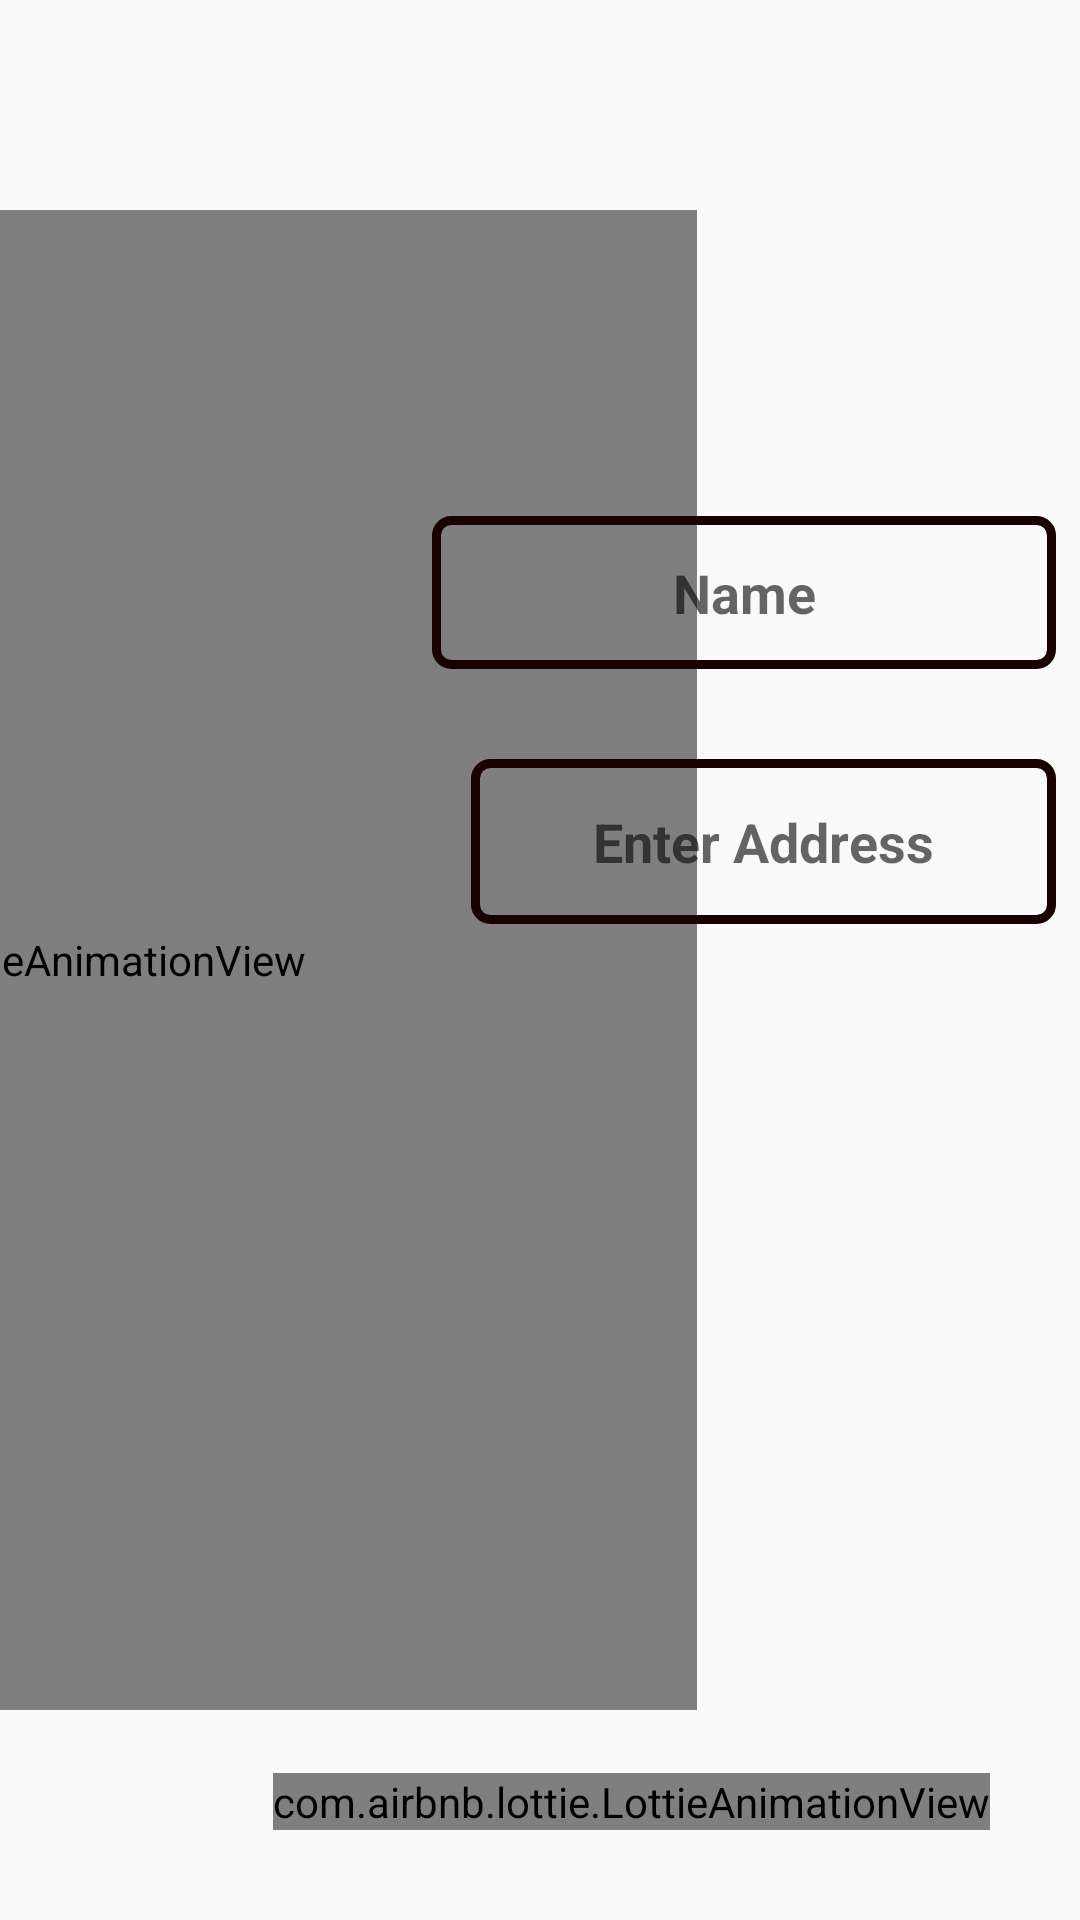

This screen was rendered from an Android layout file. Write that file and the resources it references.
<!-- AndroidManifest.xml: application theme AppTheme -->
<!-- res/layout/activity_main.xml -->
<?xml version="1.0" encoding="utf-8"?>
<androidx.constraintlayout.widget.ConstraintLayout xmlns:android="http://schemas.android.com/apk/res/android"
    xmlns:app="http://schemas.android.com/apk/res-auto"
    xmlns:tools="http://schemas.android.com/tools"
    android:layout_width="match_parent"
    android:layout_height="match_parent"
    android:id="@+id/mainpg_bg"
    tools:context=".MainActivity">
    <com.airbnb.lottie.LottieAnimationView
        android:id="@+id/signinpageanimation"
        android:layout_width="500sp"
        android:layout_height="500sp"
        app:layout_constraintRight_toRightOf="@id/et_name"
        app:layout_constraintTop_toTopOf="parent"
        app:layout_constraintBottom_toBottomOf="parent"
        android:layout_marginRight="120sp"
        app:lottie_repeatCount="-1"
        app:lottie_repeatMode="restart"/>


    <EditText
        android:id="@+id/et_address"
        android:layout_width="195dp"
        android:layout_height="55dp"
        android:layout_marginStart="8dp"
        android:layout_marginTop="18dp"
        android:layout_marginEnd="8dp"
        android:layout_marginBottom="332dp"
        android:background="@drawable/edittext_style"
        android:ems="10"
        android:textAlignment="center"
        android:hint="Enter Address"
        android:inputType="textPostalAddress"
        android:textStyle="bold"
        app:layout_constraintBottom_toBottomOf="parent"
        app:layout_constraintEnd_toEndOf="parent"
        app:layout_constraintHorizontal_bias="1.0"
        app:layout_constraintStart_toStartOf="parent"
        app:layout_constraintTop_toTopOf="parent"
        app:layout_constraintVertical_bias="1.0" />

    <com.airbnb.lottie.LottieAnimationView
        android:id="@+id/signinnextpage"
        android:layout_width="wrap_content"
        android:layout_height="wrap_content"
        app:layout_constraintTop_toBottomOf="@id/et_name"
        app:layout_constraintBottom_toBottomOf="parent"
        app:layout_constraintLeft_toLeftOf="parent"
        app:layout_constraintRight_toRightOf="parent"
        app:layout_constraintVertical_bias="1"
        app:layout_constraintHorizontal_bias="1"
        android:layout_marginRight="30sp"
        android:layout_marginBottom="30sp"
        app:lottie_repeatMode="restart"
        app:lottie_repeatCount="-1"

        android:tooltipText="Next page"/>

    <EditText
        android:id="@+id/et_name"
        android:layout_width="208dp"
        android:layout_height="51dp"
        android:layout_marginStart="8dp"
        android:layout_marginEnd="8dp"
        android:layout_marginBottom="8dp"
        android:background="@drawable/edittext_style"
        android:ems="10"
        android:hint="Name"
        android:textAlignment="center"
        android:inputType="textPersonName"
        android:textStyle="bold"
        app:layout_constraintBottom_toTopOf="@+id/et_address"
        app:layout_constraintEnd_toEndOf="parent"
        app:layout_constraintHorizontal_bias="1.0"
        app:layout_constraintStart_toStartOf="parent"
        app:layout_constraintTop_toTopOf="parent"
        app:layout_constraintVertical_bias="0.887" />

</androidx.constraintlayout.widget.ConstraintLayout>
<!-- resources referenced by this layout -->
<resources>
  <!-- drawable edittext_style (drawable) -->
  <?xml version="1.0" encoding="utf-8" ?>
  <shape xmlns:android="http://schemas.android.com/apk/res/android"
  
      android:thickness="12dp"
  
      android:shape="rectangle">
      <stroke android:width="3dp"
  
          android:color="#1A0101"/>
      <corners android:radius="5dp" />
      <gradient
  
          android:startColor="#00F8C4C4"
  
          android:endColor="#00F8F6F6"
  
          android:type="linear"
  
          android:angle="270"/>
  </shape>
  <style name="AppTheme" parent="Theme.AppCompat.Light.DarkActionBar">
          
          <item name="colorPrimary">@color/colorPrimary</item>
          <item name="colorPrimaryDark">@color/colorPrimaryDark</item>
          <item name="colorAccent">@color/colorAccent</item>
      </style>
  <color name="colorPrimary">#EB0606</color>
  <color name="colorPrimaryDark">#BE0313</color>
  <color name="colorAccent">#F2FF0359</color>
</resources>
